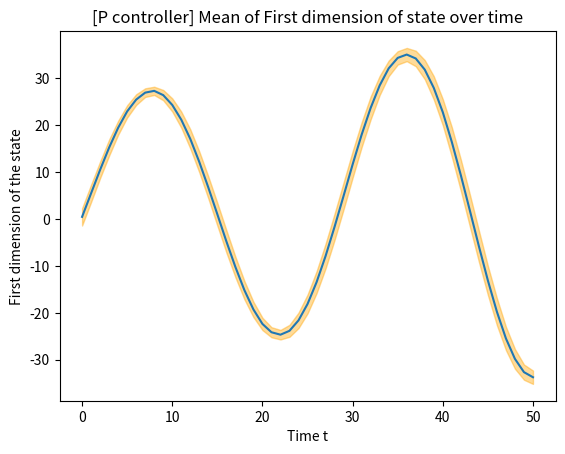
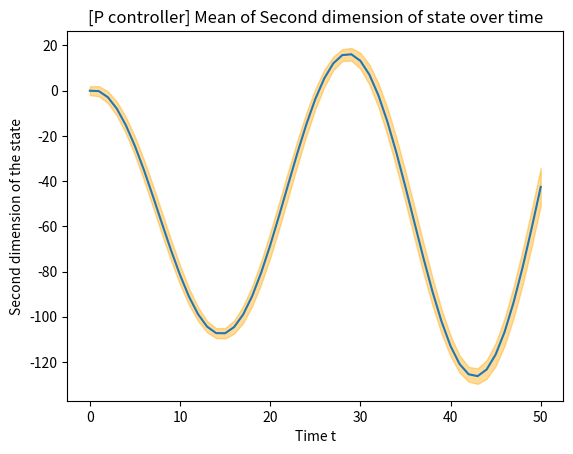
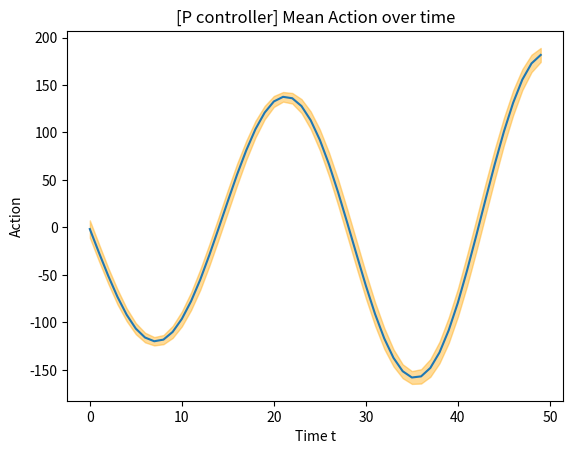
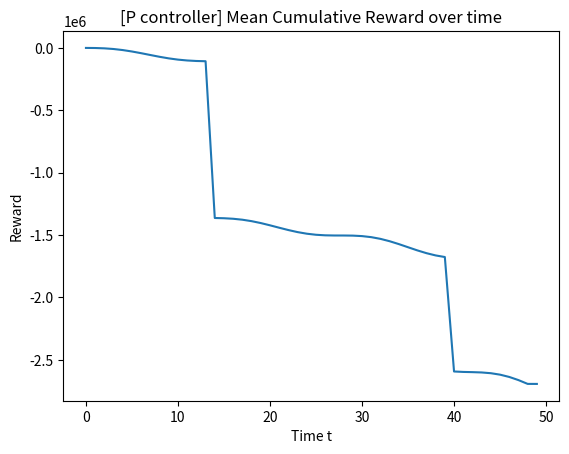

Generate these figures, in order, with matplotlib:
import numpy as np
import matplotlib.pyplot as plt
import abc

class LQRSim(abc.ABC):
    """
    Class that simulate the LQR system
    """
    def __init__(self) -> None:
        self.s_hist = np.array([np.random.multivariate_normal(np.zeros((2,)), np.eye(2))]).reshape(2, 1)
        self.a_hist = np.zeros((0, ))
        self.T = 50
        self.A_t = np.array([
            [1, .1],
            [0 , 1]
        ])
        self.B_t = np.array([0, .1]).reshape(-1, 1)
        self.b_t = np.array([5., 0.])
        self.Sigma_T = np.array([
            [.01, 0],
            [0, .01]
        ])
        self.K_t = np.array([5, .3]).reshape(1, -1)
        self.k_t = .3
        self.H_t = 1
        self.R_t = np.array([[
            [.01, 0],
            [0, .1]
        ]] * self.T)
        self.R_t[14] = np.array([
            [100000, 0],
            [0, .1]
        ])
        self.R_t[40] = np.array([
            [100000, 0],
            [0, .1]
        ])
        self.r_t = np.append(
            np.array([[[10.], [0.]]] * 15),
            np.array([[[20.], [0.]]] * 36),
            axis=0
        ).T[0]
        self.ran = False

    @abc.abstractclassmethod
    def step_func(self, t):
        pass

    def run(self):
        """
        runs the simulation
        """
        if self.ran:
            return
        for t in range(self.T):
            action, next_state = self.step_func(t)
            self.s_hist = np.append(self.s_hist, next_state, axis=1)
            self.a_hist = np.append(self.a_hist, action)
        self.ran = True

    def calc_reward(self):
        if not self.ran:
            raise Exception("The simulation must be run before rewards can calculated")
        self.reward = np.zeros((self.T, ))
        err = (self.s_hist[:, -1] - self.r_t[:, -1]).reshape(-1, 1)
        self.reward[-1] = -err.T@self.R_t[-1]@err
        for t in range(self.T - 2, -1, -1):
            err = (self.s_hist[:, t] - self.r_t[:, t])
            self.reward[t] = -err.T@self.R_t[t]@err-self.a_hist[t].T*self.H_t*self.a_hist[t]
        return self.reward


class LQR1(LQRSim):
    def step_func(self, t):
        current_state = self.s_hist[:, t].reshape(-1, 1)
        action = -self.K_t@current_state + self.k_t
        noise = np.random.multivariate_normal(self.b_t, self.Sigma_T).reshape(-1, 1)
        next_state = self.A_t@current_state + self.B_t*action + noise
        return action, next_state


class LQR_PCONTROLLER(LQRSim):
    def __init__(self, s_des=None) -> None:
        super().__init__()
        self.s_des = s_des if s_des is not None else self.r_t

    def step_func(self, t):
        current_state = self.s_hist[:, t].reshape(-1, 1)
        action = self.K_t@(self.s_des[:, t].reshape(-1, 1) - current_state) + self.k_t
        noise = np.random.multivariate_normal(self.b_t, self.Sigma_T).reshape(-1, 1)
        next_state = self.A_t@current_state + self.B_t*action + noise
        return action, next_state


class LQR_OPTIMAL(LQRSim):
    def __init__(self) -> None:
        super().__init__()
        self.V_t = np.zeros_like(self.R_t)
        self.V_t[-1] = self.R_t[-1]
        self.v_t = np.zeros_like(self.r_t)
        self.v_t[:, -1] = self.R_t[-1]@self.r_t[:, -1]
        for t in range(self.T - 2, -1, -1):
            M_t = (self.B_t/(self.H_t + \
                self.B_t.T@self.V_t[t+1]@self.B_t))@self.B_t.T@self.V_t[t + 1]@self.A_t
            self.V_t[t] = self.R_t[t] + (self.A_t - M_t).T@self.V_t[t + 1]@self.A_t
            self.v_t[:, t] = (self.R_t[t]@self.r_t[:, t].reshape(-1, 1) + \
                (self.A_t - M_t).T@(self.v_t[:, t + 1].reshape(-1, 1) - self.V_t[t + 1]@self.b_t.reshape(-1, 1))).reshape(-1)

    def step_func(self, t):
        current_state = self.s_hist[:, t].reshape(-1, 1)
        action = -(self.H_t+self.B_t.T@self.V_t[t]@self.B_t)**-1*self.B_t.T@(self.V_t[t]@(self.A_t@current_state + self.b_t.reshape(-1, 1)) - self.v_t[:, t].reshape(-1, 1))
        noise = np.random.multivariate_normal(self.b_t, self.Sigma_T).reshape(-1, 1)
        next_state = self.A_t@current_state + self.B_t*action + noise
        return action, next_state
    
class Plotter:
    i = 0

    def plot(self, sims, s1=True, s2=True, a=True, r=True, prefix=''):
        to_plot = {}
        if s1:
            to_plot['s1'] = self.i
            self.i += 1

        if s2:
            to_plot['s2'] = self.i
            self.i += 1

        if a:
            to_plot['a'] = self.i
            self.i += 1

        if r:
            to_plot['r'] = self.i
            self.i += 1

        time_states = np.linspace(0, 50, 51)
        time_r_a = np.linspace(0, 49, 50)
        [plt.figure(ii) for ii in range(self.i)]


        states = np.array([sim.s_hist for sim in sims])
        states_mean = np.mean(states, axis=0)
        states_var = np.var(states, axis=0)

        actions = np.array([sim.a_hist for sim in sims])
        action_mean = np.mean(actions, axis=0)
        action_var = np.var(actions, axis=0)

        cumulative_rewards = np.array([np.cumsum(sim.calc_reward()) for sim in sims])
        reward_mean = np.mean(cumulative_rewards, axis=0)
        reward_std = np.sqrt(np.var(cumulative_rewards, axis=0))
        print(f'{prefix} Mean cumulative reward {reward_mean[-1]}')
        print(f'{prefix} Variance of cumulative reward {reward_std[-1]}')

        if s1:
            plt.figure(to_plot['s1'])
            plt.title(f'[{prefix}] Mean of First dimension of state over time')
            plt.plot(time_states, states_mean[0])
            plt.fill_between(time_states, states_mean[0] - 2 * np.sqrt(states_var[0]), states_mean[0] + 2 * np.sqrt(states_var[0]), color='orange', alpha=.4)
            plt.xlabel('Time t')
            plt.ylabel('First dimension of the state')

        if s2:
            plt.figure(to_plot['s2'])
            plt.title(f'[{prefix}] Mean of Second dimension of state over time')
            plt.plot(time_states, states_mean[1])
            plt.fill_between(time_states, states_mean[1] - 2 * np.sqrt(states_var[1]), states_mean[1] + 2 * np.sqrt(states_var[1]), color='orange', alpha=.4)
            plt.xlabel('Time t')
            plt.ylabel('Second dimension of the state')

        if a:
            plt.figure(to_plot['a'])
            plt.title(f'[{prefix}] Mean Action over time')
            plt.plot(time_r_a, action_mean)
            plt.fill_between(time_r_a, action_mean - 2 * np.sqrt(action_var), action_mean + 2 * np.sqrt(action_var), color='orange', alpha=.4)
            plt.xlabel('Time t')
            plt.ylabel('Action')

        if r:
            plt.figure(to_plot['r'])
            plt.title(f'[{prefix}] Mean Cumulative Reward over time')
            plt.plot(time_r_a, reward_mean)
            plt.xlabel('Time t')
            plt.ylabel('Reward')


if __name__ == "__main__":
    plotter = Plotter()
    """
    # a)
    lqr = [LQR1() for _ in range(20)]
    for sim in lqr:
        sim.run()
    plotter.plot(lqr, prefix='Zero control')
    """
    
    # b)
    zeros = np.zeros((2, 50))

    lqrp = [LQR_PCONTROLLER(zeros) for _ in range(20)]
    for sim in lqrp:
        sim.run()
    plotter.plot(lqrp, prefix='P controller')

    """
    # c)
    lqro = [LQR_OPTIMAL() for _ in range(20)]
    for sim in lqro:
        sim.run()
    plotter.plot(lqro, prefix='Optimal value')
    """

    plt.show()
